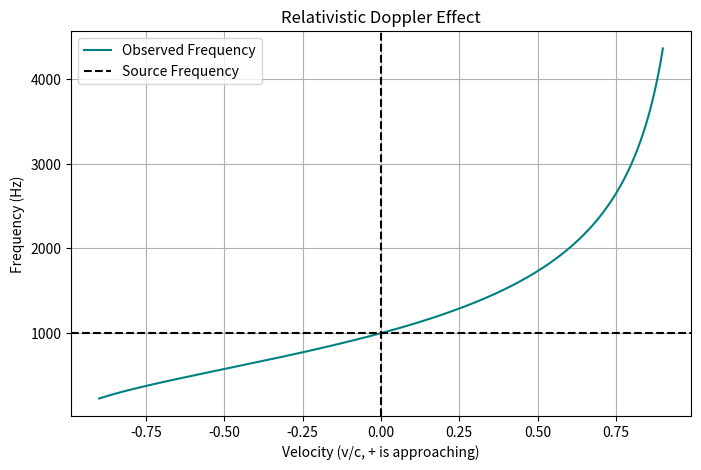

The matplotlib source for this figure:
%matplotlib inline
import numpy as np
import matplotlib.pyplot as plt

def doppler_effect():
    f0 = 1000 # Source frequency in Hz
    c = 1.0
    v = np.linspace(-0.9, 0.9, 500) # Negative means receding, positive approaching
    
    # Relativistic Doppler effect formula
    f_obs = f0 * np.sqrt((1 + v/c) / (1 - v/c))
    
    plt.figure(figsize=(8, 5))
    plt.plot(v/c, f_obs, label='Observed Frequency', color='teal')
    plt.axvline(0, color='black', linestyle='--')
    plt.axhline(f0, color='black', linestyle='--', label='Source Frequency')
    plt.xlabel('Velocity (v/c, + is approaching)')
    plt.ylabel('Frequency (Hz)')
    plt.title('Relativistic Doppler Effect')
    plt.grid(True)
    plt.legend()
    plt.savefig('doppler_effect.png')
    print('Plot saved as doppler_effect.png')

if __name__ == '__main__':
    doppler_effect()
